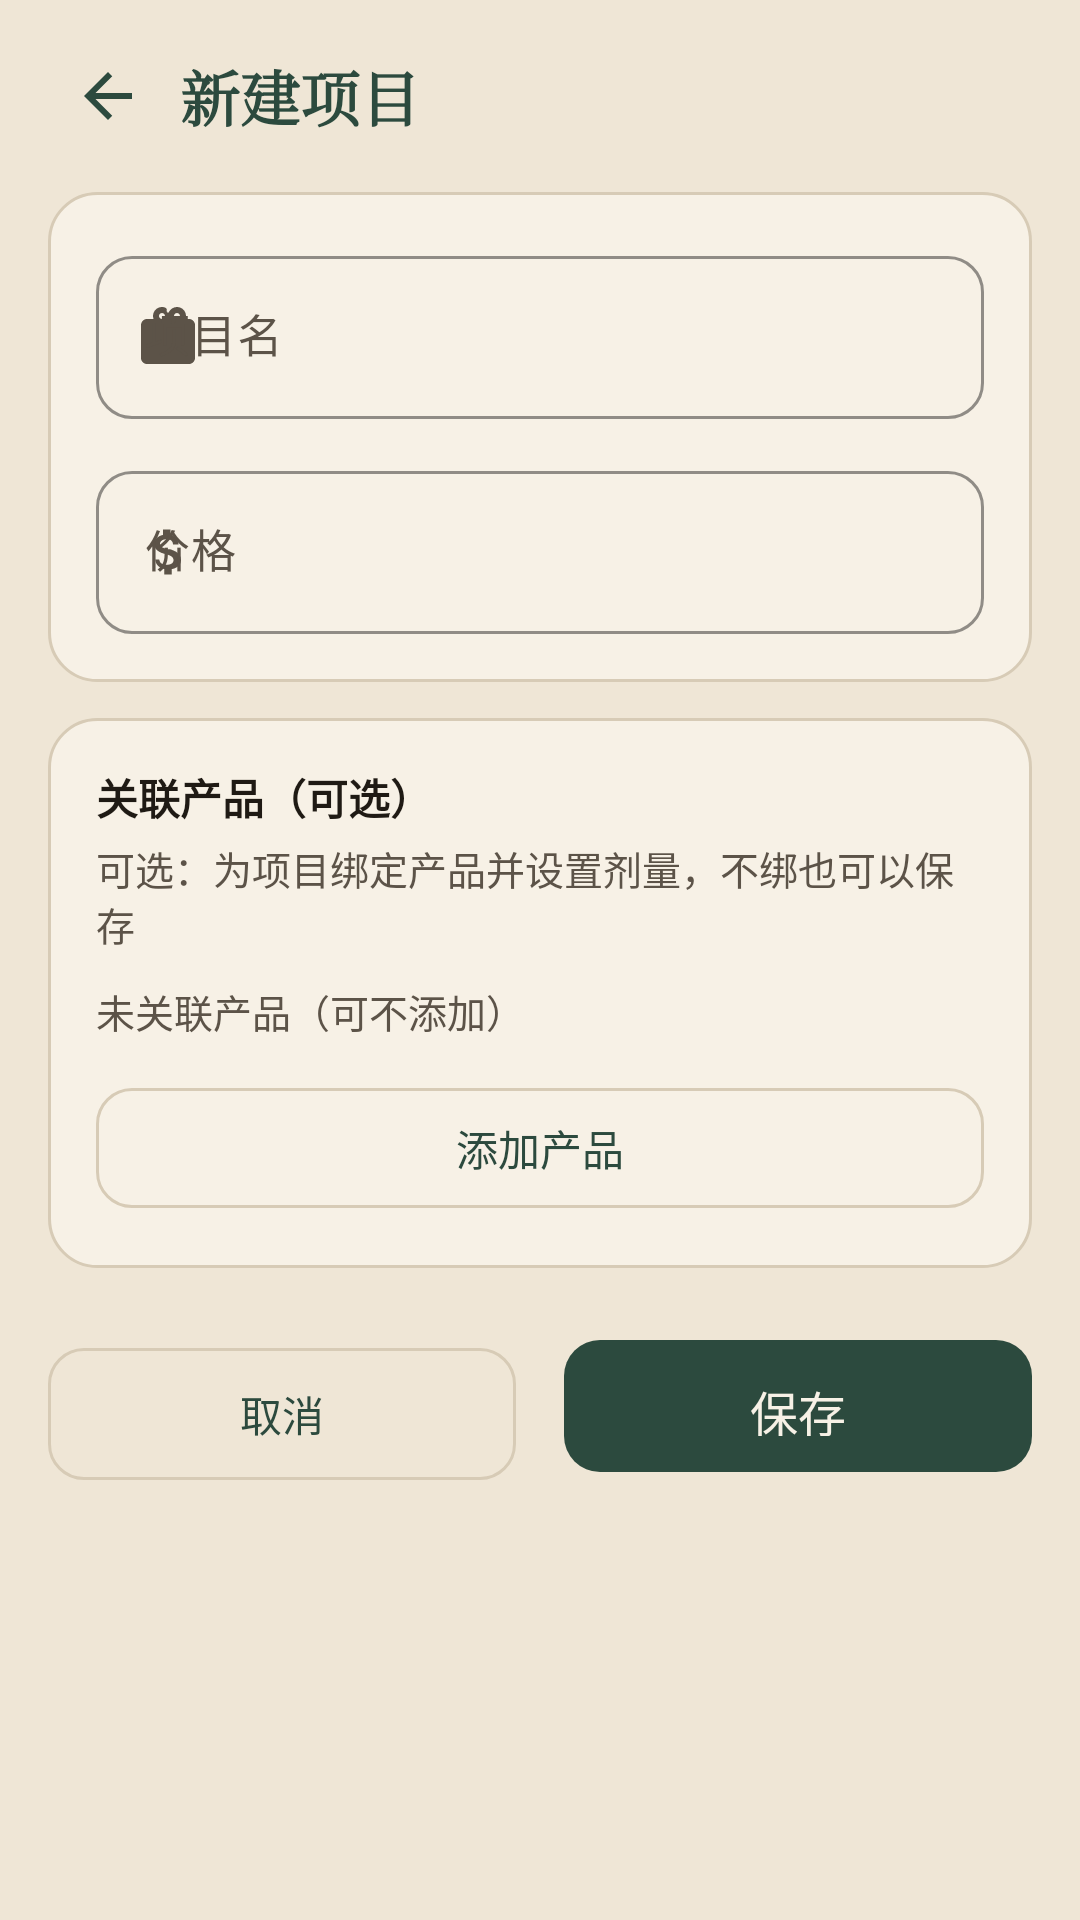

Write the Android layout XML for this screen, with the resource values it uses.
<!-- AndroidManifest.xml: application theme Theme.HairClinic -->
<!-- res/layout/fragment_project_edit.xml -->
<?xml version="1.0" encoding="utf-8"?>
<ScrollView xmlns:android="http://schemas.android.com/apk/res/android"
    xmlns:app="http://schemas.android.com/apk/res-auto"
    android:layout_width="match_parent"
    android:layout_height="match_parent"
    android:background="@color/paper"
    android:fillViewport="true">

    <LinearLayout
        android:layout_width="match_parent"
        android:layout_height="wrap_content"
        android:orientation="vertical"
        android:paddingHorizontal="16dp"
        android:paddingTop="8dp"
        android:paddingBottom="24dp">

        <LinearLayout
            android:layout_width="match_parent"
            android:layout_height="48dp"
            android:gravity="center_vertical"
            android:orientation="horizontal">
            <ImageButton
                android:id="@+id/backBtn"
                android:layout_width="40dp"
                android:layout_height="40dp"
                android:background="?attr/selectableItemBackgroundBorderless"
                android:contentDescription="返回"
                android:padding="8dp"
                android:scaleType="centerInside"
                android:src="@drawable/ic_nav_back"
                app:tint="@color/pine" />
            <TextView
                android:id="@+id/pageTitle"
                android:layout_width="0dp"
                android:layout_height="wrap_content"
                android:layout_marginStart="4dp"
                android:layout_weight="1"
                android:fontFamily="serif"
                android:text="新建项目"
                android:textColor="@color/pine"
                android:textSize="20sp"
                android:textStyle="bold" />
        </LinearLayout>

        <LinearLayout
            android:layout_width="match_parent"
            android:layout_height="wrap_content"
            android:layout_marginTop="8dp"
            android:background="@drawable/bg_card"
            android:orientation="vertical"
            android:padding="16dp">

            <com.google.android.material.textfield.TextInputLayout
                style="@style/Widget.XinShang.TextInput"
                android:layout_width="match_parent"
                android:layout_height="wrap_content"
                android:hint="项目名"
                app:startIconDrawable="@drawable/ic_nav_projects">
                <com.google.android.material.textfield.TextInputEditText
                    android:id="@+id/inputName"
                    android:layout_width="match_parent"
                    android:layout_height="wrap_content"
                    android:inputType="text"
                    android:textColor="@color/ink"
                    android:textSize="15sp" />
            </com.google.android.material.textfield.TextInputLayout>

            <com.google.android.material.textfield.TextInputLayout
                style="@style/Widget.XinShang.TextInput"
                android:layout_width="match_parent"
                android:layout_height="wrap_content"
                android:layout_marginTop="12dp"
                android:hint="价格"
                app:startIconDrawable="@drawable/ic_form_price">
                <com.google.android.material.textfield.TextInputEditText
                    android:id="@+id/inputPrice"
                    android:layout_width="match_parent"
                    android:layout_height="wrap_content"
                    android:inputType="numberDecimal"
                    android:textColor="@color/ink"
                    android:textSize="15sp" />
            </com.google.android.material.textfield.TextInputLayout>
        </LinearLayout>

        <LinearLayout
            android:layout_width="match_parent"
            android:layout_height="wrap_content"
            android:layout_marginTop="12dp"
            android:background="@drawable/bg_card"
            android:orientation="vertical"
            android:padding="16dp">

            <TextView
                android:layout_width="match_parent"
                android:layout_height="wrap_content"
                android:text="关联产品（可选）"
                android:textColor="@color/ink"
                android:textSize="14sp"
                android:textStyle="bold" />

            <TextView
                android:layout_width="match_parent"
                android:layout_height="wrap_content"
                android:layout_marginTop="4dp"
                android:text="可选：为项目绑定产品并设置剂量，不绑也可以保存"
                android:textColor="@color/ink_soft"
                android:textSize="13sp" />

            <LinearLayout
                android:id="@+id/medicineBox"
                android:layout_width="match_parent"
                android:layout_height="wrap_content"
                android:orientation="vertical" />

            <TextView
                android:id="@+id/medicineEmpty"
                android:layout_width="match_parent"
                android:layout_height="wrap_content"
                android:layout_marginTop="10dp"
                android:text="未关联产品（可不添加）"
                android:textColor="@color/ink_soft"
                android:textSize="13sp" />

            <com.google.android.material.button.MaterialButton
                android:id="@+id/addMedicineBtn"
                style="@style/Widget.XinShang.Button.Ghost"
                android:layout_width="match_parent"
                android:layout_height="48dp"
                android:layout_marginTop="12dp"
                android:text="添加产品" />
        </LinearLayout>

        <LinearLayout
            android:layout_width="match_parent"
            android:layout_height="wrap_content"
            android:layout_marginTop="20dp"
            android:orientation="horizontal">
            <com.google.android.material.button.MaterialButton
                android:id="@+id/cancelBtn"
                style="@style/Widget.XinShang.Button.Ghost"
                android:layout_width="0dp"
                android:layout_height="52dp"
                android:layout_marginEnd="8dp"
                android:layout_weight="1"
                android:text="取消" />
            <com.google.android.material.button.MaterialButton
                android:id="@+id/saveBtn"
                android:layout_width="0dp"
                android:layout_height="52dp"
                android:layout_marginStart="8dp"
                android:layout_weight="1"
                android:text="保存"
                android:textSize="16sp"
                app:backgroundTint="@color/pine"
                app:cornerRadius="12dp" />
        </LinearLayout>

        <com.google.android.material.button.MaterialButton
            android:id="@+id/deleteBtn"
            style="@style/Widget.XinShang.Button.Ghost"
            android:layout_width="match_parent"
            android:layout_height="52dp"
            android:layout_marginTop="12dp"
            android:text="删除项目"
            android:textColor="@color/cinnabar"
            android:visibility="gone"
            app:cornerRadius="12dp"
            app:strokeColor="@color/cinnabar" />
    </LinearLayout>
</ScrollView>
<!-- resources referenced by this layout -->
<resources>
  <color name="cinnabar">#B4452A</color>
  <color name="ink">#1F1A14</color>
  <color name="ink_soft">#5C5348</color>
  <color name="paper">#EFE6D6</color>
  <color name="pine">#2C4A3E</color>
  <!-- drawable bg_card (drawable) -->
  <?xml version="1.0" encoding="utf-8"?>
  <shape xmlns:android="http://schemas.android.com/apk/res/android">
      <solid android:color="@color/paper2" />
      <stroke android:width="1dp" android:color="@color/line" />
      <corners android:radius="16dp" />
  </shape>
  <!-- drawable ic_form_price (drawable) -->
  <?xml version="1.0" encoding="utf-8"?>
  <vector xmlns:android="http://schemas.android.com/apk/res/android"
      android:width="20dp"
      android:height="20dp"
      android:viewportWidth="24"
      android:viewportHeight="24">
      <path
          android:fillColor="#5C5348"
          android:pathData="M11.8,10.9c-2.27,-0.59 -3,-1.2 -3,-2.15 0,-1.09 1.01,-1.85 2.7,-1.85 1.78,0 2.44,0.85 2.5,2.1h2.21c-0.07,-1.72 -1.12,-3.3 -3.21,-3.81V3h-3v2.16c-1.94,0.42 -3.5,1.68 -3.5,3.61 0,2.31 1.91,3.46 4.7,4.13 2.5,0.6 3,1.48 3,2.41 0,0.69 -0.49,1.79 -2.7,1.79 -2.06,0 -2.87,-0.92 -2.98,-2.1H6.9c0.12,2.19 1.76,3.42 3.6,3.83V21h3v-2.15c1.95,-0.37 3.7,-1.5 3.7,-3.55 0,-2.84 -2.43,-3.81 -4.4,-4.4z" />
  </vector>
  <!-- drawable ic_nav_back (drawable) -->
  <?xml version="1.0" encoding="utf-8"?>
  <vector xmlns:android="http://schemas.android.com/apk/res/android"
      android:width="24dp"
      android:height="24dp"
      android:viewportWidth="24"
      android:viewportHeight="24">
      <path
          android:fillColor="#1F1A14"
          android:pathData="M20,11H7.83l5.59,-5.59L12,4l-8,8 8,8 1.41,-1.41L7.83,13H20v-2z" />
  </vector>
  <style name="Widget.XinShang.Button.Ghost" parent="Widget.Material3.Button.OutlinedButton">
          <item name="strokeColor">@color/line</item>
          <item name="strokeWidth">1dp</item>
          <item name="android:textColor">@color/pine</item>
          <item name="cornerRadius">12dp</item>
          <item name="android:textAllCaps">false</item>
          <item name="android:letterSpacing">0</item>
      </style>
  <style name="Widget.XinShang.TextInput" parent="Widget.Material3.TextInputLayout.OutlinedBox">
          <item name="boxCornerRadiusTopStart">12dp</item>
          <item name="boxCornerRadiusTopEnd">12dp</item>
          <item name="boxCornerRadiusBottomStart">12dp</item>
          <item name="boxCornerRadiusBottomEnd">12dp</item>
          <item name="boxStrokeColor">@color/pine</item>
          <item name="boxStrokeWidth">1dp</item>
          <item name="hintTextColor">@color/pine</item>
          <item name="startIconTint">@color/ink_soft</item>
          <item name="android:textColorHint">@color/ink_soft</item>
      </style>
  <color name="paper2">#F7F1E6</color>
  <color name="line">#D7CBB6</color>
  <color name="pine2">#3D6656</color>
  <style name="Widget.XinShang.Button" parent="Widget.Material3.Button">
          <item name="backgroundTint">@color/pine</item>
          <item name="android:textColor">@color/paper2</item>
          <item name="cornerRadius">12dp</item>
          <item name="android:paddingTop">12dp</item>
          <item name="android:paddingBottom">12dp</item>
          <item name="android:textAllCaps">false</item>
          <item name="android:letterSpacing">0</item>
      </style>
  <style name="ThemeOverlay.XinShang.Dialog" parent="ThemeOverlay.Material3.MaterialAlertDialog">
          <item name="colorPrimary">@color/pine</item>
          <item name="colorSurface">@color/paper2</item>
          <item name="colorOnSurface">@color/ink</item>
      </style>
</resources>
